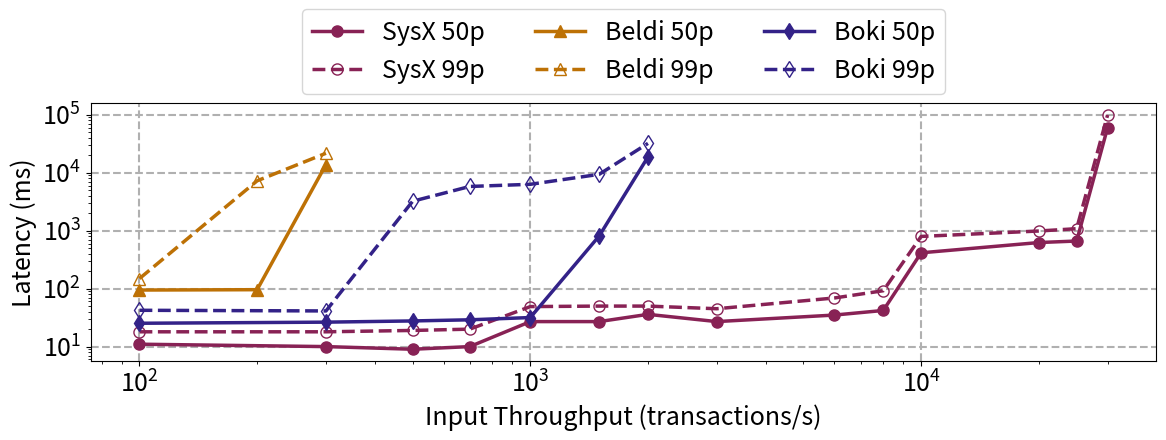

The matplotlib source for this figure:
from matplotlib import rcParams
import matplotlib.pyplot as plt
import numpy as np

sys_name = "SysX"

rcParams["figure.figsize"] = [12, 5]
plt.rcParams.update({"font.size": 18})


x = np.array([100, 200, 300, 500, 700, 1000, 1500, 2000, 3000, 6000, 8000, 10000, 20000, 25000, 30000])

y_styx_50 = np.array([11, None, 10, 9, 10, 27, 27, 36, 27, 35, 42, 415, 624, 663, 59954]).astype(np.double)
styx_50_mask = np.isfinite(y_styx_50)

y_beldi_50 = [94.59, 95.89, 13806.32] + [None] * (len(x) - 3)

y_boki_50 = np.array([25.27, None, 26.41, 27.71, 28.99, 31.71,
                      807.89, 18701.14] + [None] * (len(x) - 8)).astype(np.double)
y_boki_50_mask = np.isfinite(y_boki_50)

y_styx_99 = np.array([18, None, 18, 19, 20, 49, 50, 50, 45, 69, 92, 796, 987, 1083, 99216]).astype(np.double)
styx_99_mask = np.isfinite(y_styx_99)

y_beldi_99 = [149.27, 7254.41, 21681.66] + [None] * (len(x) - 3)

y_boki_99 = np.array([42.31, None, 41.23, 3222,
                      5793.33, 6311.55, 9375.48, 32081.18] + [None] * (len(x) - 8)).astype(np.double)
y_boki_99_mask = np.isfinite(y_boki_99)

line_width = 2.5
marker_size = 8
plt.grid(linestyle="--", linewidth=1.5)
plt.plot(x[styx_50_mask], y_styx_50[styx_50_mask], "-o", color="#882255", label=f"{sys_name} 50p",
         linewidth=line_width, markersize=marker_size)
plt.plot(x[styx_99_mask], y_styx_99[styx_99_mask], "--", marker="o", color="#882255", label=f"{sys_name} 99p",
         linewidth=line_width, markersize=marker_size, markerfacecolor="none")
plt.plot(x, y_beldi_50, "-^", color="#BD7105", label="Beldi 50p",
         linewidth=line_width, markersize=marker_size)
plt.plot(x, y_beldi_99, "--", marker="^", color="#BD7105", label="Beldi 99p",
         linewidth=line_width, markersize=marker_size, markerfacecolor="none")
plt.plot(x[y_boki_50_mask], y_boki_50[y_boki_50_mask], "-d", color="#332288", label="Boki 50p",
         linewidth=line_width, markersize=marker_size)
plt.plot(x[y_boki_99_mask], y_boki_99[y_boki_99_mask], "--", marker="d", color="#332288", label="Boki 99p",
         linewidth=line_width, markersize=marker_size, markerfacecolor="none")
plt.legend(bbox_to_anchor=(0.5, 1.2), loc="center", ncol=3)
# plt.ylim([1, 100000])
# plt.xlim([100, 50000])
plt.ylabel("Latency (ms)")
plt.xlabel("Input Throughput (transactions/s)")
plt.yscale("log", base=10)
plt.xscale("log", base=10)
plt.tight_layout()
plt.savefig("throughput_latency_deathstar_movie.pdf")
plt.show()
